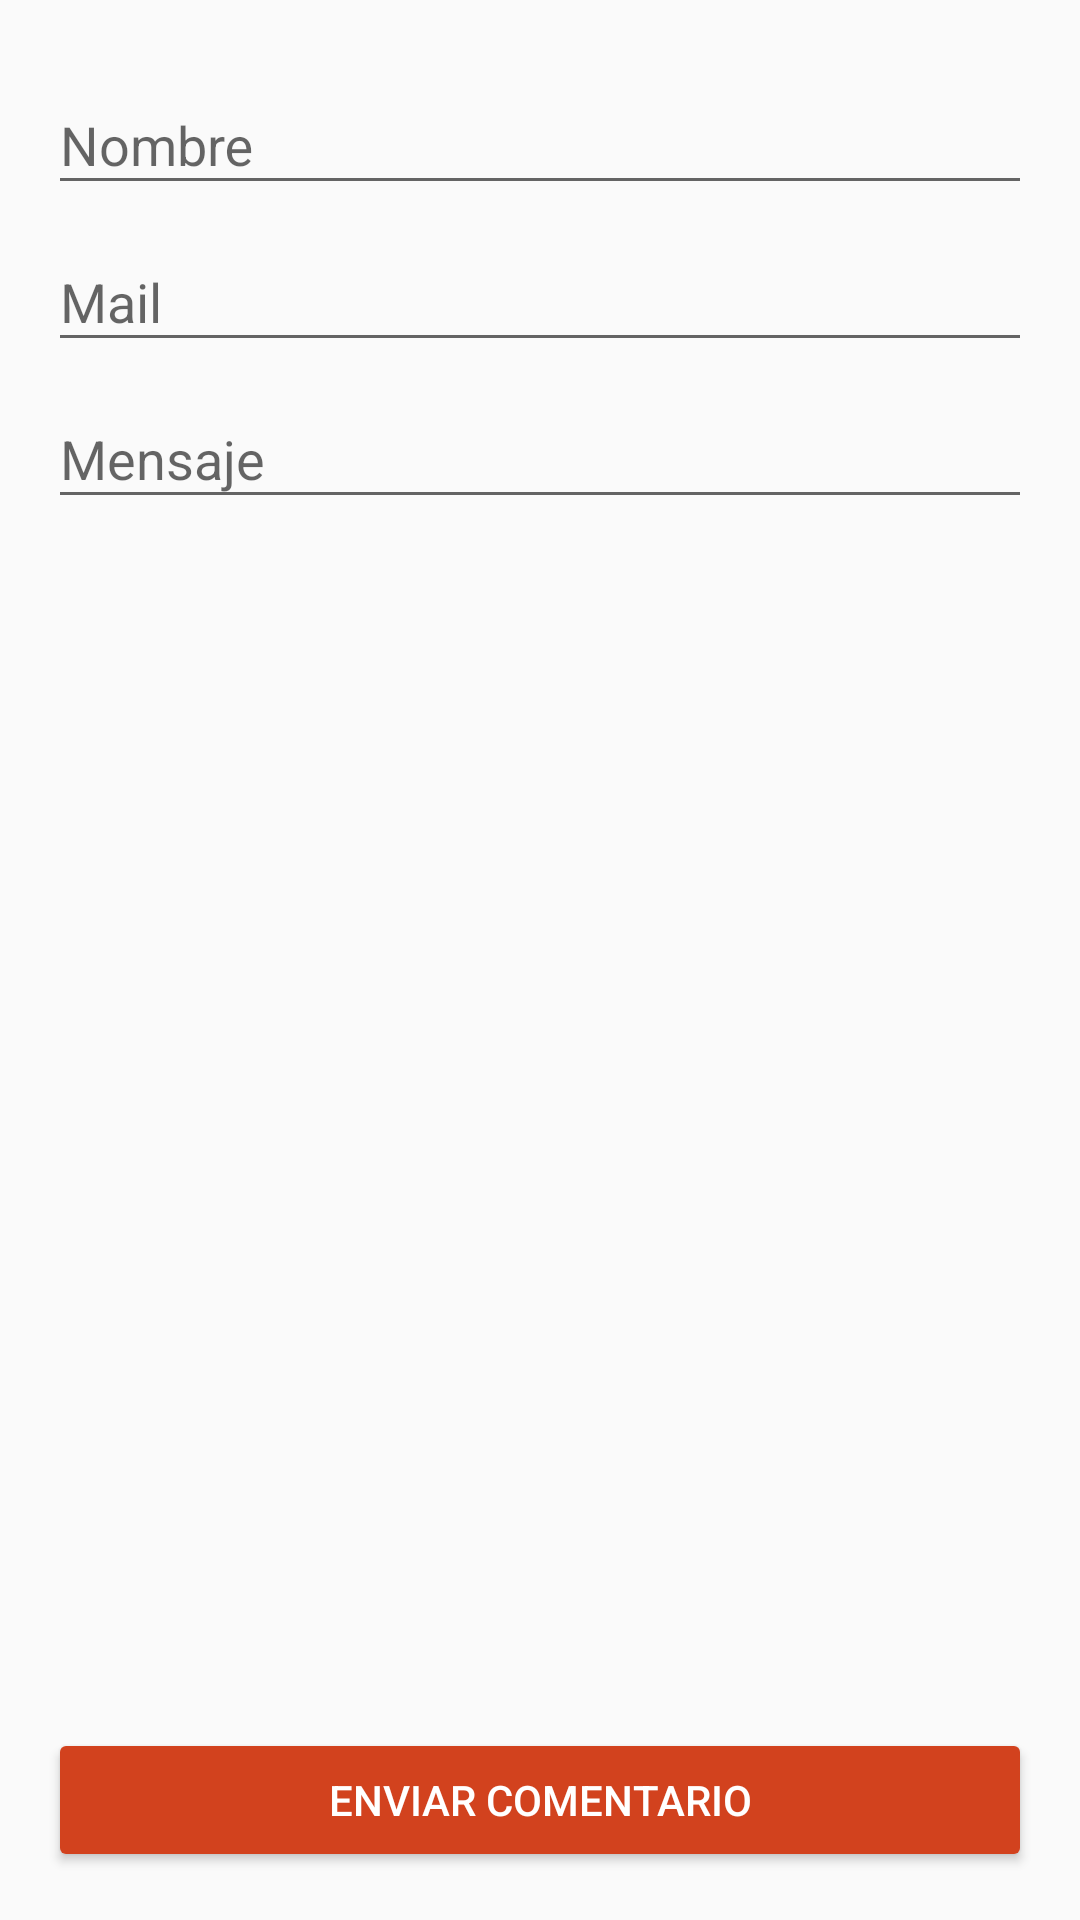

Write the Android layout XML for this screen, with the resource values it uses.
<!-- AndroidManifest.xml: application theme AppTheme -->
<!-- res/layout/activity_comentarios.xml -->
<?xml version="1.0" encoding="utf-8"?>
<LinearLayout xmlns:android="http://schemas.android.com/apk/res/android"
    xmlns:tools="http://schemas.android.com/tools"
    android:layout_width="match_parent"
    android:layout_height="match_parent"
    android:paddingBottom="@dimen/activity_vertical_margin"
    android:paddingLeft="@dimen/activity_horizontal_margin"
    android:paddingRight="@dimen/activity_horizontal_margin"
    android:paddingTop="@dimen/activity_vertical_margin"
    tools:context="com.echolima.mascotas.Comentarios"
    android:orientation="vertical">

    <android.support.design.widget.TextInputLayout
        android:layout_height="wrap_content"
        android:layout_width="match_parent">

        <EditText
            android:id="@+id/etNombreFormulario"
            android:layout_width="match_parent"
            android:layout_height="wrap_content"
            android:inputType="text"
            android:hint="@string/nombreFormulario"/>

    </android.support.design.widget.TextInputLayout>

    <android.support.design.widget.TextInputLayout
        android:layout_height="wrap_content"
        android:layout_width="match_parent">

        <EditText
            android:id="@+id/etMailFormulario"
            android:layout_width="match_parent"
            android:layout_height="wrap_content"
            android:inputType="textEmailAddress"
            android:hint="@string/mailFormulario"/>

    </android.support.design.widget.TextInputLayout>

    <android.support.design.widget.TextInputLayout
        android:layout_height="wrap_content"
        android:layout_width="match_parent">

        <EditText
            android:id="@+id/etmensajeFormulario"
            android:layout_width="match_parent"
            android:layout_height="wrap_content"
            android:inputType="text"
            android:hint="@string/mensajeFormulario"/>

    </android.support.design.widget.TextInputLayout>

    <LinearLayout
        android:layout_width="match_parent"
        android:layout_height="match_parent"
        android:orientation="vertical"
        android:gravity="bottom">
        <Button
            android:id="@+id/btnBoton1"
            android:layout_width="match_parent"
            android:layout_height="wrap_content"
            android:text="@string/textoBotonFormulario"
            android:theme="@style/TemaBotones" />
    </LinearLayout>


</LinearLayout>
<!-- resources referenced by this layout -->
<resources>
  <dimen name="activity_horizontal_margin">16dp</dimen>
  <dimen name="activity_vertical_margin">16dp</dimen>
  <string name="mailFormulario">Mail</string>
  <string name="mensajeFormulario">Mensaje</string>
  <string name="nombreFormulario">Nombre</string>
  <string name="textoBotonFormulario">Enviar comentario</string>
  <style name="TemaBotones" parent="Theme.AppCompat.Light">
          <item name="android:colorButtonNormal">@color/colorAccent</item>
          <item name="android:colorControlHighlight">@color/colorBoton</item>
          <item name="android:textColor">@color/colorTextoBoton</item>
  
  
      </style>
  <style name="AppTheme" parent="Theme.AppCompat.Light.DarkActionBar">
          
          <item name="colorPrimary">@color/colorPrimary</item>
          <item name="colorPrimaryDark">@color/colorPrimaryDark</item>
          <item name="colorAccent">@color/colorAccent</item>
          <item name="windowActionBar">false</item>
          <item name="windowNoTitle">true</item>
      </style>
  <color name="colorAccent">#D2421E</color>
  <color name="colorBoton">#98a712</color>
  <color name="colorTextoBoton">#FFFFFF</color>
  <color name="colorPrimary">#6AE6EC</color>
  <color name="colorPrimaryDark">#424242</color>
</resources>
